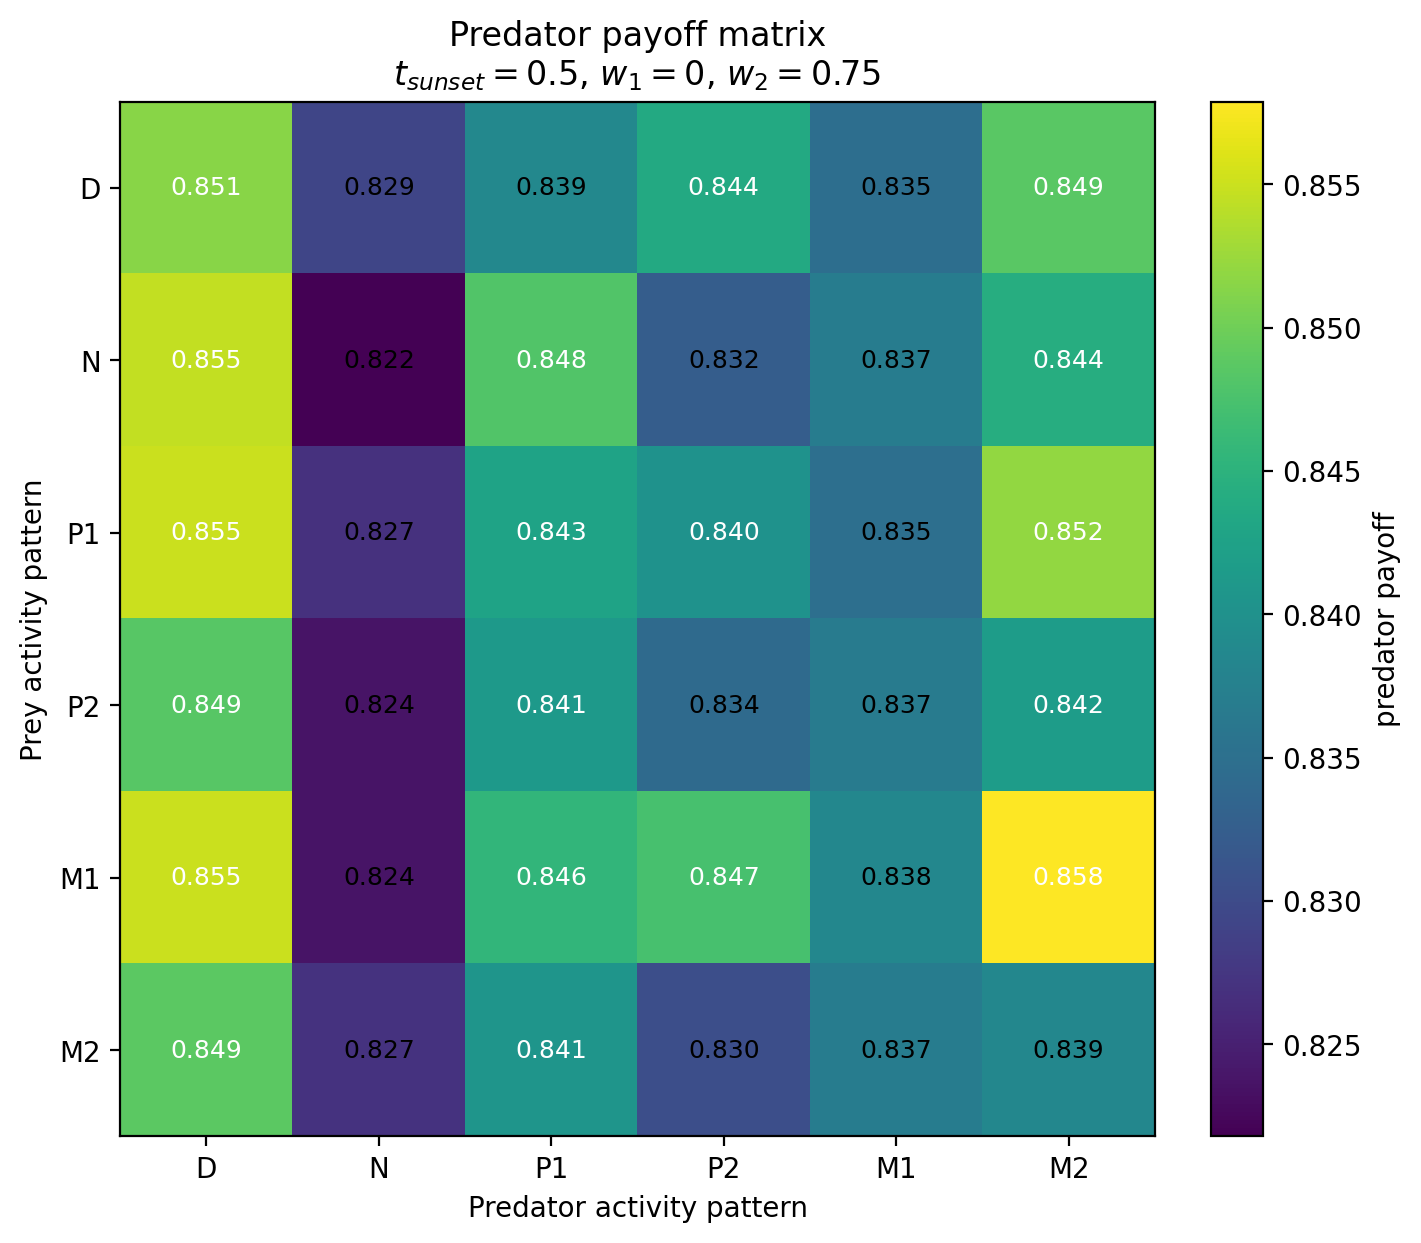

The table this chart was drawn from, first rows:
Prey / Predator, D, N, P1, P2, M1, M2
D, 0.8515, 0.8293, 0.8387, 0.8437, 0.8349, 0.8486
N, 0.8545, 0.8218, 0.8481, 0.8324, 0.837, 0.8443
P1, 0.855, 0.8269, 0.8427, 0.8402, 0.835, 0.852
P2, 0.8486, 0.8237, 0.8414, 0.8343, 0.8368, 0.8417
M1, 0.855, 0.8236, 0.8455, 0.8474, 0.8385, 0.8579
M2, 0.8487, 0.827, 0.8406, 0.8305, 0.837, 0.8386
